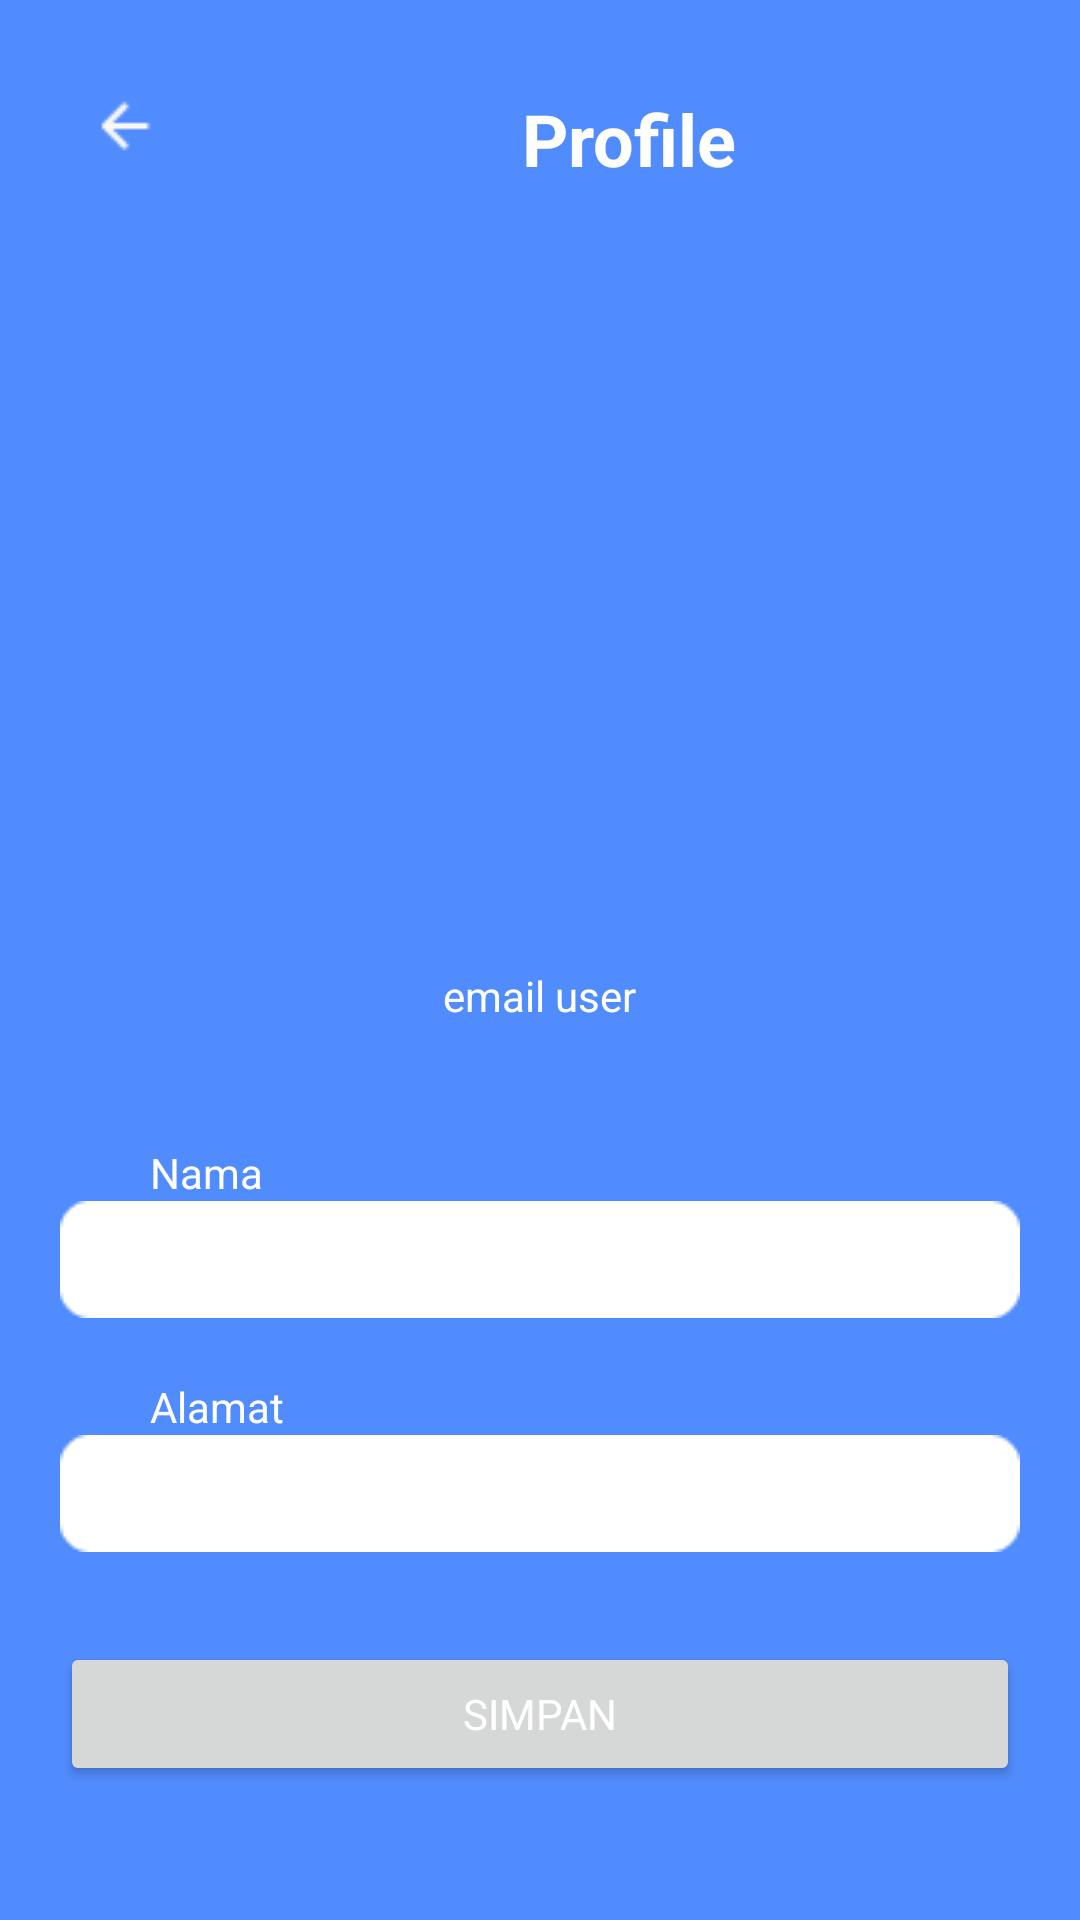

Here is an Android app screen rendered from its layout file. Give the layout XML and the strings, colors and styles it references.
<!-- AndroidManifest.xml: application theme Theme.TheJepits -->
<!-- res/layout/activity_profile.xml -->
<?xml version="1.0" encoding="utf-8"?>
<LinearLayout xmlns:android="http://schemas.android.com/apk/res/android"
    xmlns:app="http://schemas.android.com/apk/res-auto"
    xmlns:tools="http://schemas.android.com/tools"
    android:layout_width="match_parent"
    android:orientation="vertical"
    android:layout_height="match_parent"
    android:background="@color/purple_200"
    tools:context=".ProfileActivity">
    <LinearLayout
        android:layout_marginTop="30dp"
        android:layout_width="match_parent"
        android:orientation="horizontal"
        android:layout_height="wrap_content">
        <ImageButton
            android:id="@+id/btnBacktoHome"
            android:layout_marginLeft="30dp"
            android:layout_width="24dp"
            android:layout_height="24dp"
            android:src="@drawable/back"
            android:background="@color/purple_200"/>
        <TextView
            android:layout_width="match_parent"
            android:layout_height="wrap_content"
            android:layout_gravity="center"
            android:text="Profile"
            android:textColor="@color/white"
            android:textStyle="bold"
            android:textSize="24dp"
            android:layout_marginLeft="120dp"/>
    </LinearLayout>
    <LinearLayout
        android:layout_marginTop="30dp"
        android:gravity="center"
        android:orientation="vertical"
        android:layout_width="match_parent"
        android:layout_height="wrap_content">
        <ImageView
            android:layout_width="200dp"
            android:layout_height="200dp"
            android:src="@drawable/ic_baseline_account_circle_24"
            android:layout_gravity="center"/>
        <TextView
            android:layout_marginTop="30dp"
            android:id="@+id/tvEmail"
            android:layout_width="wrap_content"
            android:layout_height="wrap_content"
            android:text="email user"
            android:layout_gravity="center"
            android:textColor="@color/white"/>
    </LinearLayout>
    <LinearLayout
        android:layout_marginTop="20dp"
        android:layout_width="match_parent"
        android:layout_height="wrap_content"
        android:orientation="vertical">
        <TextView
            android:layout_marginTop="20dp"
            android:layout_width="wrap_content"
            android:layout_height="wrap_content"
            android:text="Nama"
            android:layout_marginLeft="50dp"
            android:textColor="@color/white"/>
        <EditText
            android:paddingRight="20dp"
            android:paddingLeft="20dp"
            android:textColor="@color/black"
            android:id="@+id/etNama"
            android:layout_gravity="center"
            android:layout_width="320dp"
            android:layout_height="wrap_content"
            android:inputType="text"
            android:background="@drawable/input"/>
        <TextView
            android:layout_marginTop="20dp"
            android:layout_width="wrap_content"
            android:layout_height="wrap_content"
            android:text="Alamat"
            android:layout_marginLeft="50dp"
            android:textColor="@color/white"/>
        <EditText
            android:paddingRight="20dp"
            android:paddingLeft="20dp"
            android:textColor="@color/black"
            android:id="@+id/etAlamat"
            android:layout_gravity="center"
            android:layout_width="320dp"
            android:layout_height="wrap_content"
            android:inputType="text"
            android:background="@drawable/input"/>
    </LinearLayout>
    <Button
        android:id="@+id/btnSimpanProfile"
        android:layout_marginTop="30dp"
        android:layout_width="320dp"
        android:layout_height="wrap_content"
        android:layout_gravity="center"
        android:textColor="@color/white"
        android:text="Simpan"/>

</LinearLayout>
<!-- resources referenced by this layout -->
<resources>
  <color name="black">#FF000000</color>
  <color name="purple_200">#518CFF</color>
  <color name="white">#FFFFFFFF</color>
  <!-- drawable back: png bitmap (drawable-v24, 208 bytes) -->
  <!-- drawable input: png bitmap (drawable-v24, 509 bytes) -->
  <style name="Theme.TheJepits" parent="Theme.MaterialComponents.DayNight.NoActionBar">
          
          <item name="colorPrimary">@color/purple_500</item>
          <item name="fontFamily">@font/popinsreguler</item>
          <item name="colorPrimaryVariant">@color/purple_700</item>
          <item name="colorOnPrimary">@color/white</item>
          
          <item name="colorSecondary">@color/teal_200</item>
          <item name="colorSecondaryVariant">@color/teal_700</item>
          <item name="colorOnSecondary">@color/black</item>
          
          <item name="android:statusBarColor">?attr/colorPrimaryVariant</item>
          
      </style>
  <color name="purple_500">#406DC3</color>
  <color name="purple_700">#1D3F82</color>
  <color name="teal_200">#FF03DAC5</color>
  <color name="teal_700">#FF018786</color>
</resources>
